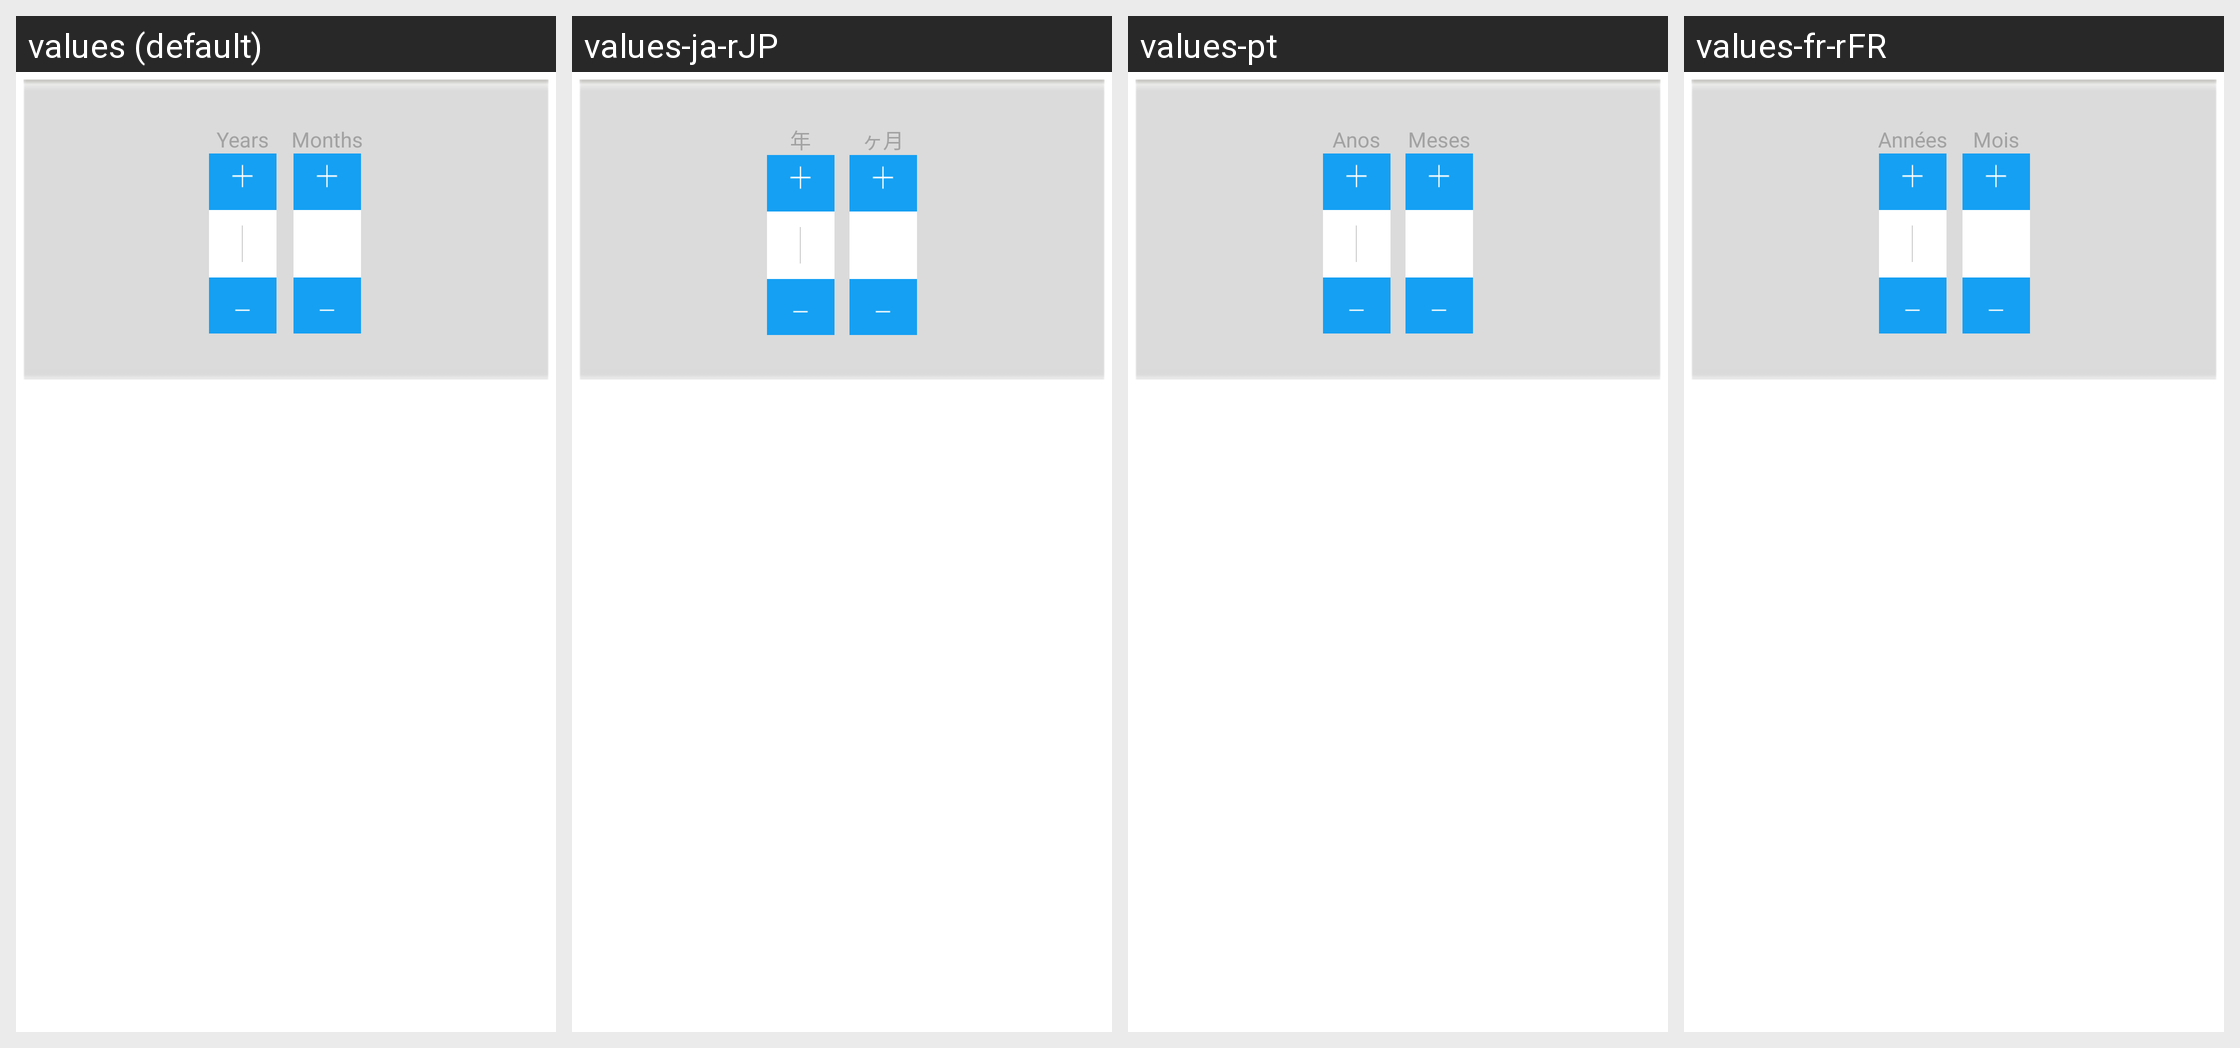

Here is an Android app screen in its default locale and in the app's own translations. Write out the translated-string differences for the strings that appear on this screen.
Android screen res/layout/datetimepicker.xml rendered under 4 locales, left to right: values (default), values-ja-rJP, values-pt, values-fr-rFR. Device: Nexus 5 (rendered at 1080×1920; each locale shown at half size, 540×960, under a caption strip naming it); theme AppTheme.
Other locales in the repository, not shown: values-de-rDE, values-es-rES, values-it-rIT, values-nl-rNL, values-zh-rCN.
Strings drawn on this screen, with the default value and each locale's value (text and hints the layout hard-codes, and strings that could not be matched under every locale, appear in the picture but are not listed):

years
  values: Years
  values-ja-rJP: 年
  values-pt: Anos
  values-fr-rFR: Années

months
  values: Months
  values-ja-rJP: ヶ月
  values-pt: Meses
  values-fr-rFR: Mois
